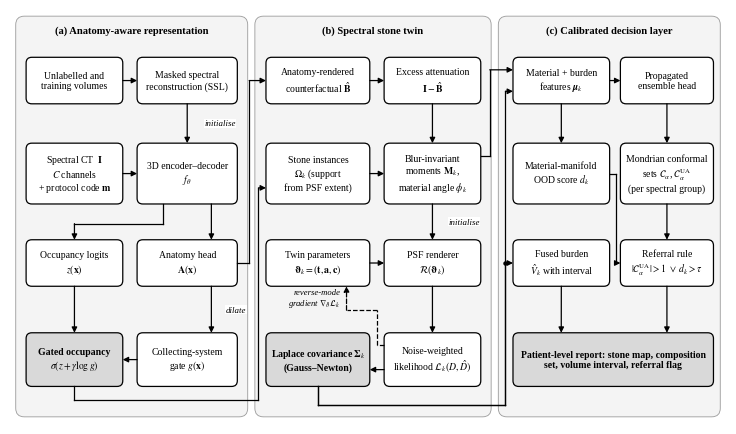

Generate this figure with matplotlib: (Note: this script raises an exception after producing the figure.)
"""Fig. 1: SDT-Net architecture (grayscale). Boxes are laid out on an explicit grid and checked
for overlaps; every arrow is declared as (source, target, style) so the drawn connections match
the information flow of the method exactly."""
import matplotlib
matplotlib.use("Agg")
import matplotlib.pyplot as plt
from matplotlib.patches import FancyBboxPatch, FancyArrowPatch

plt.rcParams.update({"font.family": "Liberation Serif", "mathtext.fontset": "stix", "font.size": 7.2})
W, Hh = 100.0, 58.0
fig = plt.figure(figsize=(7.16, 4.15))
ax = fig.add_axes([0, 0, 1, 1]); ax.set_xlim(0, W); ax.set_ylim(0, Hh); ax.axis("off")

B = {}   # name -> (x, y, w, h)


def box(name, x, y, w, h, text, fill="white", lw=0.9, ls="-", bold=False):
    B[name] = (x, y, w, h)
    ax.add_patch(FancyBboxPatch((x, y), w, h, boxstyle="round,pad=0.25,rounding_size=0.8", fc=fill, ec="black",
                                lw=lw, ls=ls))
    ax.text(x + w / 2, y + h / 2, text, ha="center", va="center", fontsize=7.0,
            fontweight="bold" if bold else "normal", linespacing=1.25)


def side(name, s):
    x, y, w, h = B[name]
    f = 0.5
    if "@" in s:
        s, f = s.split("@"); f = float(f)
    return {"l": (x - 0.25, y + h * f), "r": (x + w + 0.25, y + h * f), "t": (x + w * f, y + h + 0.25),
            "b": (x + w * f, y - 0.25)}[s]


ARROWS = []


def arrow(a, sa, b, sb, ls="-", label=None, rad=0.0, lpos=0.5, loff=(0, 1.2), via=None):
    p, q = side(a, sa), side(b, sb)
    ARROWS.append((a, b, ls))
    if via is None:
        ax.add_patch(FancyArrowPatch(p, q, arrowstyle="-|>", mutation_scale=8, lw=0.9, ls=ls, color="black",
                                     connectionstyle=f"arc3,rad={rad}", shrinkA=0, shrinkB=0))
        mx, my = p[0] + (q[0] - p[0]) * lpos, p[1] + (q[1] - p[1]) * lpos
    else:  # orthogonal poly-line through way-points
        pts = [p] + via + [q]
        for u, v in zip(pts[:-2], pts[1:-1]):
            ax.plot([u[0], v[0]], [u[1], v[1]], color="black", lw=0.9, ls=ls)
        ax.add_patch(FancyArrowPatch(pts[-2], pts[-1], arrowstyle="-|>", mutation_scale=8, lw=0.9, ls=ls,
                                     color="black", shrinkA=0, shrinkB=0))
        mx, my = via[0]
    if label:
        ax.text(mx + loff[0], my + loff[1], label, ha="center", va="center", fontsize=6.4, style="italic",
                bbox=dict(fc="white", ec="none", pad=0.4))


# ---------------- stage bands ----------------
def band(x0, x1, title):
    ax.add_patch(FancyBboxPatch((x0, 1.0), x1 - x0, Hh - 2.0, boxstyle="round,pad=0,rounding_size=1.2",
                                fc="#F4F4F4", ec="#9A9A9A", lw=0.6))
    ax.text((x0 + x1) / 2, Hh - 3.0, title, ha="center", va="center", fontsize=7.6, fontweight="bold")


band(0.8, 33.2, "(a) Anatomy-aware representation")
band(34.2, 67.2, "(b) Spectral stone twin")
band(68.2, 99.2, "(c) Calibrated decision layer")

# ---------------- (a) ----------------
box("unl", 2.5, 45.0, 13.0, 6.0, "Unlabelled and\ntraining volumes")
box("ssl", 18.0, 45.0, 13.5, 6.0, "Masked spectral\nreconstruction (SSL)")
box("inp", 2.5, 31.0, 13.0, 8.0, "Spectral CT  $\\mathbf{I}$\n$C$ channels\n+ protocol code $\\mathbf{m}$")
box("enc", 18.0, 31.0, 13.5, 8.0, "3D encoder\u2013decoder\n$f_{\\theta}$")
box("occ", 2.5, 19.5, 13.0, 6.0, "Occupancy logits\n$z(\\mathbf{x})$")
box("anat", 18.0, 19.5, 13.5, 6.0, "Anatomy head\n$\\mathbf{A}(\\mathbf{x})$")
box("gocc", 2.5, 5.5, 13.0, 7.0, "Gated occupancy\n$\\sigma(z+\\gamma\\log g)$", fill="#D9D9D9", bold=True)
box("gate", 18.0, 5.5, 13.5, 7.0, "Collecting-system\ngate $g(\\mathbf{x})$")

arrow("unl", "r", "ssl", "l")
arrow("ssl", "b", "enc", "t", label="initialise", loff=(4.6, 0), lpos=0.5)
arrow("inp", "r", "enc", "l")
arrow("enc", "b@0.75", "anat", "t@0.75")
arrow("enc", "b@0.25", "occ", "t", via=[(21.375, 28.0), (9.0, 28.0)])
arrow("anat", "b@0.75", "gate", "t@0.75", label="dilate", loff=(3.4, 0))
arrow("gate", "l", "gocc", "r")
arrow("occ", "b", "gocc", "t")

# ---------------- (b) ----------------
box("bgh", 36.0, 45.0, 14.0, 6.0, "Anatomy-rendered\ncounterfactual $\\hat{\\mathbf{B}}$")
box("exc", 52.5, 45.0, 13.0, 6.0, "Excess attenuation\n$\\mathbf{I}-\\hat{\\mathbf{B}}$")
box("inst", 36.0, 31.0, 14.0, 8.0, "Stone instances\n$\\Omega_k$ (support\nfrom PSF extent)")
box("mom", 52.5, 31.0, 13.0, 8.0, "Blur-invariant\nmoments $\\mathbf{M}_k$,\nmaterial angle $\\phi_k$")
box("par", 36.0, 19.5, 14.0, 6.0, "Twin parameters\n$\\boldsymbol{\\vartheta}_k=(\\mathbf{t},\\mathbf{a},\\mathbf{c})$")
box("ren", 52.5, 19.5, 13.0, 6.0, "PSF renderer\n$\\mathcal{R}(\\boldsymbol{\\vartheta}_k)$")
box("lik", 52.5, 5.5, 13.0, 7.0, "Noise-weighted\nlikelihood $\\mathcal{L}_k(D,\\hat{D})$")
box("lap", 36.0, 5.5, 14.0, 7.0, "Laplace covariance $\\boldsymbol{\\Sigma}_k$\n(Gauss\u2013Newton)", fill="#D9D9D9", bold=True)

arrow("anat", "r", "bgh", "l", via=[(33.4, 22.5), (33.4, 48.0)])
arrow("bgh", "r", "exc", "l")
arrow("gocc", "b", "inst", "l@0.25", via=[(9.0, 3.4), (34.7, 3.4), (34.7, 33.0)])
arrow("exc", "b", "mom", "t")
arrow("inst", "r", "mom", "l")
arrow("mom", "b", "ren", "t", label="initialise", loff=(4.4, 0))
arrow("par", "r", "ren", "l")
arrow("ren", "b", "lik", "t")
arrow("lik", "l@0.3", "lap", "r@0.3")
# reverse-mode gradient: from the likelihood back to the twin parameters (dashed, opposite to the forward path)
arrow("lik", "l@0.8", "par", "b@0.786", ls="--", via=[(51.2, 11.1), (51.2, 15.9), (47.0, 15.9)])
ax.text(46.2, 17.55, "reverse-mode\ngradient $\\nabla_{\\vartheta}\\mathcal{L}_k$", ha="right", va="center",
        fontsize=6.2, style="italic", linespacing=1.1)

# ---------------- (c) ----------------
box("feat", 70.5, 45.0, 13.0, 6.0, "Material + burden\nfeatures $\\boldsymbol{\\mu}_k$")
box("ens", 85.5, 45.0, 12.5, 6.0, "Propagated\nensemble head")
box("ood", 70.5, 31.0, 13.0, 8.0, "Material-manifold\nOOD score $d_k$")
box("conf", 85.5, 31.0, 12.5, 8.0, "Mondrian conformal\nsets $\\mathcal{C}_{\\alpha}$, $\\mathcal{C}^{\\mathrm{UA}}_{\\alpha}$\n(per spectral group)")
box("bur", 70.5, 19.5, 13.0, 6.0, "Fused burden\n$\\hat{V}_k$ with interval")
box("ref", 85.5, 19.5, 12.5, 6.0, "Referral rule\n$|\\mathcal{C}^{\\mathrm{UA}}_{\\alpha}|>1\\ \\vee\\ d_k>\\tau$")
box("out", 70.5, 5.5, 27.5, 7.0, "Patient-level report: stone map, composition\nset, volume interval, referral flag",
    fill="#D9D9D9", bold=True)

arrow("mom", "r@0.8", "feat", "l@0.75", via=[(67.0, 37.4), (67.0, 49.5)])
arrow("lap", "b", "feat", "l@0.25", via=[(43.0, 2.6), (69.2, 2.6), (69.2, 46.5)])
arrow("lap", "b", "bur", "l", via=[(43.0, 2.6), (69.2, 2.6), (69.2, 22.5)])
ax.plot([69.2], [22.5], "o", color="black", ms=2.2)
arrow("feat", "r", "ens", "l")
arrow("feat", "b", "ood", "t")
arrow("ens", "b", "conf", "t")
arrow("ood", "r", "ref", "l", via=[(84.6, 35.0), (84.6, 22.5)])
arrow("conf", "b", "ref", "t")
arrow("bur", "b", "out", "t@0.236")
arrow("ref", "b", "out", "t@0.7727")


def overlaps():
    names = list(B)
    bad = []
    for i, a in enumerate(names):
        for b in names[i + 1:]:
            x0, y0, w0, h0 = B[a]; x1, y1, w1, h1 = B[b]
            if x0 < x1 + w1 + 1.0 and x1 < x0 + w0 + 1.0 and y0 < y1 + h1 + 1.0 and y1 < y0 + h0 + 1.0:
                bad.append((a, b))
    return bad


if __name__ == "__main__":
    import sys
    print("overlapping boxes:", overlaps())
    print("arrows:", len(ARROWS))
    out = sys.argv[1] if len(sys.argv) > 1 else "/home/claude/figs/fig1_arch.png"
    fig.savefig(out, dpi=600)
